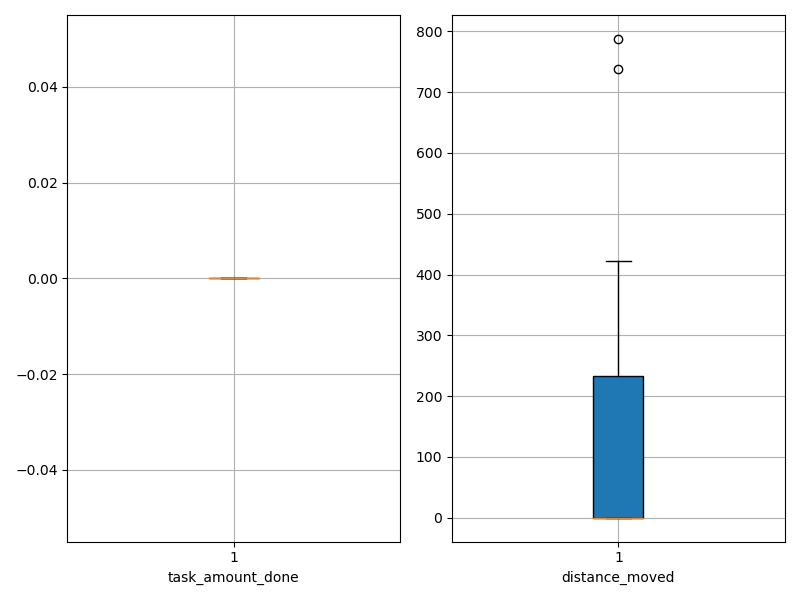

Data behind this chart, as committed beside it:
agent_id, task_amount_done, distance_moved
0, 0.0, 0.05
1, 0.0, 0.05
2, 0.0, 0.05
3, 0.0, 0.05
4, 0.0, 0.05
5, 0.0, 0.05
6, 0.0, 0.05
7, 0.0, 0.05
8, 0.0, 0.05
9, 0.0, 0.05
10, 0.0, 0.05
11, 0.0, 203.6
12, 0.0, 42.55
13, 0.0, 159.3
14, 0.0, 269.3
15, 0.0, 422.5
16, 0.0, 220.5
17, 0.0, 737.3
18, 0.0, 298.6
19, 0.0, 787.5
